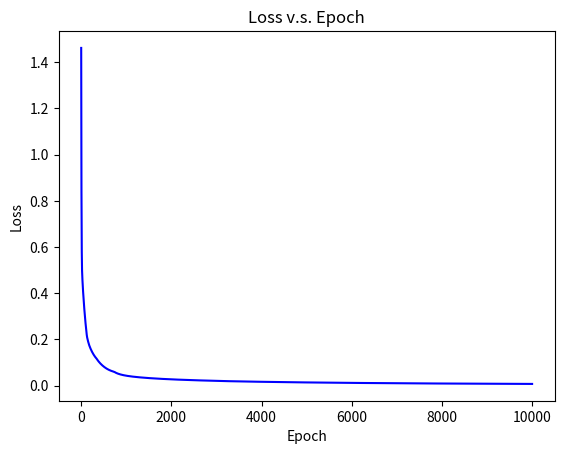

The matplotlib source for this figure: (Note: this script raises an exception after producing the figure.)
import random
import time

import numpy as np
import matplotlib.pyplot as plt
from tqdm import tqdm


def l_relu(values):
    output = np.maximum(0.1 * values, values)
    return output


def d_l_relu(values):
    return np.where(values > 0, 1, 0.1)


def tb():
    print("---------------")


lr = 0.01
ep = 10000
ins = 2
hls = 3
ots = 2

# X = [np.array([[0, 1]]), np.array([[1, 1]]), np.array([[1, 0]]), np.array([[0, 0]])]
# Y = [np.array([[1, 0]]), np.array([[0, 1]]), np.array([[1, 0]]), np.array([[0, 1]])]
X = [np.array([[0, 0]]), np.array([[0, 1]]), np.array([[1, 0]]), np.array([[1, 1]])]
Y = [np.array([[1, 1]]), np.array([[1, 0]]), np.array([[0, 1]]), np.array([[0, 0]])]

X = np.array(X)
Y = np.array(Y)

W0 = np.random.randn(ins, hls)
B0 = np.zeros((1, hls))
W1 = np.random.randn(hls, ots)
B1 = np.zeros((1, ots))

Ll = []
t1 = time.time()
# f
for i in tqdm(range(ep), ncols=150):
    # f a
    A0 = X
    A1 = l_relu(np.matmul(A0, W0) + B0)
    A2 = l_relu(np.matmul(A1, W1) + B1)
    E = Y

    # b a
    # l2
    dA2 = -2 * (E - A2)
    dB1 = dA2
    dW1 = np.reshape(A1, (4, 3, 1)) * dB1

    # l1
    dA1 = np.reshape(np.array([np.sum(W1 * dB1, axis=2)]), (4, 1, 3))
    dB0 = dA1
    dW0 = np.reshape(A0, (4, 2, 1)) * dB0

    # o
    W0 = W0 - lr * np.sum(dW0, axis=0) / len(X)
    B0 = B0 - lr * np.sum(dB0, axis=0) / len(X)
    W1 = W1 - lr * np.sum(dW1, axis=0) / len(X)
    B1 = B1 - lr * np.sum(dB1, axis=0) / len(X)

    # e
    X1 = l_relu(np.matmul(X, W0) + B0)
    X2 = l_relu(np.matmul(X1, W1) + B1)
    L = np.sum(np.subtract(Y, X2) ** 2) / len(X)

    # s
    Ll.append(L)
t2 = time.time()

print(t2 - t1)
plt.plot(range(ep), Ll, color="blue")
plt.xlabel("Epoch")
plt.ylabel("Loss")
plt.title("Loss v.s. Epoch")
plt.show()

while True:
    print("")
    inputs = []
    for i in range(ins):
        inputs.append(float(input(f"{str(i)}: ")))

    # f
    A0_s = np.array(inputs)
    A1_s = l_relu(np.matmul(A0_s, W0) + B0)
    A2_s = l_relu(np.matmul(A1_s, W1) + B1)

    # r
    print("")
    print(A2_s)
